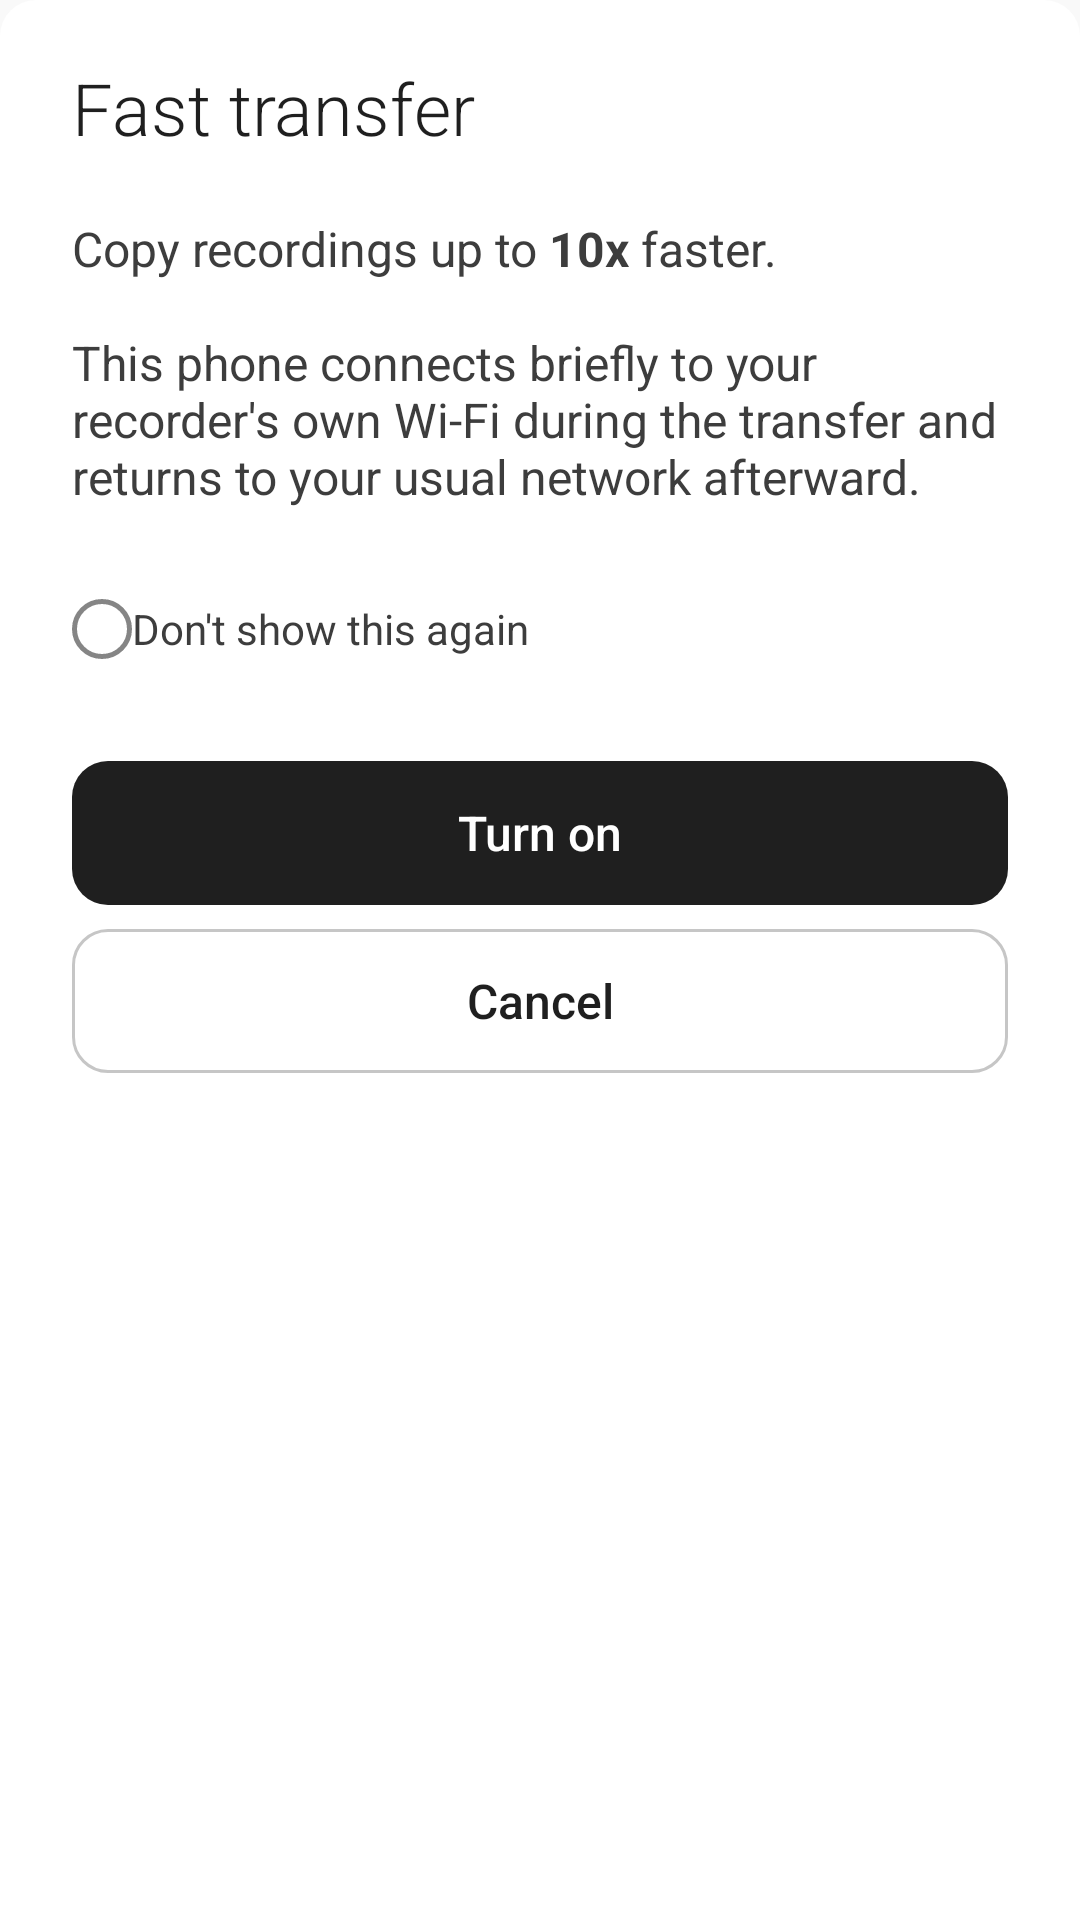

Write the Android layout XML for this screen, with the resource values it uses.
<!-- AndroidManifest.xml: application theme Theme.Transom -->
<!-- res/layout/sheet_fast_transfer.xml -->
<?xml version="1.0" encoding="utf-8"?>
<FrameLayout xmlns:android="http://schemas.android.com/apk/res/android"
    xmlns:app="http://schemas.android.com/apk/res-auto"
    android:layout_width="match_parent"
    android:layout_height="wrap_content"
    android:background="@drawable/bg_bottom_sheet">

    
    <LinearLayout
        android:id="@+id/confirmContainer"
        android:layout_width="match_parent"
        android:layout_height="wrap_content"
        android:orientation="vertical"
        android:paddingStart="24dp"
        android:paddingEnd="24dp"
        android:paddingTop="16dp"
        android:paddingBottom="24dp">

        <RelativeLayout
            android:layout_width="match_parent"
            android:layout_height="wrap_content">

            <TextView
                android:layout_width="wrap_content"
                android:layout_height="wrap_content"
                android:layout_alignParentStart="true"
                android:layout_centerVertical="true"
                android:fontFamily="sans-serif-light"
                android:text="@string/fast_transfer"
                android:textColor="?attr/colorOnSurface"
                android:textSize="24sp" />

            <ImageButton
                android:id="@+id/closeButton"
                android:layout_width="40dp"
                android:layout_height="40dp"
                android:layout_alignParentEnd="true"
                android:layout_centerVertical="true"
                android:background="?attr/selectableItemBackgroundBorderless"
                android:contentDescription="@string/cd_close"
                android:padding="8dp"
                android:scaleType="fitCenter"
                android:src="@drawable/ic_close"
                app:tint="?attr/colorOnSurface" />
        </RelativeLayout>

        <TextView
            android:layout_width="match_parent"
            android:layout_height="wrap_content"
            android:layout_marginTop="16dp"
            android:fontFamily="sans-serif"
            android:text="@string/fast_transfer_body"
            android:textColor="?attr/pbColorTextBody"
            android:textSize="16sp" />

        <CheckBox
            android:id="@+id/neverShowCheckbox"
            android:button="@drawable/checkbox_circle"
            android:layout_width="wrap_content"
            android:layout_height="wrap_content"
            android:layout_marginTop="16dp"
            android:fontFamily="sans-serif"
            android:text="@string/never_show_again"
            android:textColor="?attr/pbColorTextBody"
            android:textSize="14sp" />

        <com.google.android.material.button.MaterialButton
            android:id="@+id/turnOnButton"
            style="@style/Widget.Transom.Button"
            android:layout_width="match_parent"
            android:layout_height="48dp"
            android:layout_marginTop="20dp"
            android:text="@string/turn_on"
            android:textSize="16sp" />

        <com.google.android.material.button.MaterialButton
            android:id="@+id/cancelButton"
            style="@style/Widget.Transom.Button.Outlined"
            android:layout_width="match_parent"
            android:layout_height="48dp"
            android:layout_marginTop="8dp"
            android:text="@string/cancel"
            android:textSize="16sp" />
    </LinearLayout>

    
    <LinearLayout
        android:id="@+id/connectingContainer"
        android:layout_width="match_parent"
        android:layout_height="wrap_content"
        android:gravity="center"
        android:orientation="vertical"
        android:paddingStart="24dp"
        android:paddingEnd="24dp"
        android:paddingTop="48dp"
        android:paddingBottom="48dp"
        android:visibility="gone">

        <ProgressBar
            android:id="@+id/spinner"
            android:layout_width="48dp"
            android:layout_height="48dp"
            android:indeterminateTint="?attr/colorPrimary" />

        <TextView
            android:id="@+id/connectStatusLabel"
            android:layout_width="match_parent"
            android:layout_height="wrap_content"
            android:layout_marginTop="20dp"
            android:fontFamily="sans-serif"
            android:gravity="center"
            android:textColor="?attr/pbColorTextBody"
            android:textSize="16sp" />
    </LinearLayout>

</FrameLayout>
<!-- resources referenced by this layout -->
<resources>
  <!-- drawable bg_bottom_sheet (drawable) -->
  <?xml version="1.0" encoding="utf-8"?>
  <shape xmlns:android="http://schemas.android.com/apk/res/android"
      android:shape="rectangle">
      <solid android:color="?attr/colorSurface" />
      <corners
          android:topLeftRadius="12dp"
          android:topRightRadius="12dp" />
  </shape>
  <string name="cancel">Cancel</string>
  <string name="cd_close">Close</string>
  <string name="fast_transfer">Fast transfer</string>
  <string name="fast_transfer_body">Copy recordings up to <b>10x</b> faster.\n\nThis phone connects briefly to your recorder\'s own Wi-Fi during the transfer and returns to your usual network afterward.</string>
  <string name="never_show_again">Don\'t show this again</string>
  <string name="turn_on">Turn on</string>
  <style name="Theme.Transom" parent="Base.Theme.Transom" />
  <!-- drawable ic_check_on_primary (drawable) -->
  <?xml version="1.0" encoding="utf-8"?>
  <vector xmlns:android="http://schemas.android.com/apk/res/android"
      android:width="24dp"
      android:height="24dp"
      android:viewportWidth="24"
      android:viewportHeight="24"
      android:tint="?attr/colorOnPrimary">
      <path
          android:fillColor="@android:color/white"
          android:pathData="M9,16.17L4.83,12l-1.42,1.41L9,19 21,7l-1.41,-1.41z" />
  </vector>
  <color name="pb_primary">#1F1F1F</color>
  <color name="pb_on_primary">#FFFFFF</color>
  <color name="pb_surface">#FFFFFF</color>
  <color name="pb_on_surface">#1F1F1F</color>
  <color name="pb_surface_variant">#EFEFEF</color>
  <color name="pb_on_surface_variant">#646464</color>
  <color name="pb_outline">#C6C6C6</color>
  <color name="pb_error">#C93B2F</color>
  <color name="pb_background">#F9F9F9</color>
  <color name="pb_text_body">#3D3D3D</color>
  <color name="pb_divider">#EBEBEB</color>
  <color name="pb_success">#357A50</color>
  <color name="pb_warning">#9E5C00</color>
  <color name="pb_highlight_flash">#33FF9500</color>
  <color name="pb_selection_tint">#1F3D3D3D</color>
  <style name="ThemeOverlay.Transom.Dialog" parent="ThemeOverlay.MaterialComponents.MaterialAlertDialog">
          <item name="colorPrimary">@color/pb_primary</item>
          <item name="colorOnSurface">@color/pb_on_surface</item>
          <item name="android:textColorPrimary">@color/pb_on_surface</item>
          <item name="android:textColorSecondary">@color/pb_text_body</item>
          <item name="android:textColorAlertDialogListItem">@color/pb_on_surface</item>
          <item name="shapeAppearanceOverlay">@style/ShapeAppearanceOverlay.Transom.Dialog</item>
      </style>
  <style name="ThemeOverlay.Transom.BottomSheet" parent="ThemeOverlay.MaterialComponents.BottomSheetDialog">
          <item name="bottomSheetStyle">@style/Widget.Transom.BottomSheet</item>
          <item name="android:navigationBarColor">@color/pb_surface</item>
      </style>
  <style name="ShapeAppearanceOverlay.Transom.Dialog" parent="">
          <item name="cornerFamily">rounded</item>
          <item name="cornerSize">16dp</item>
      </style>
  <style name="Widget.Transom.BottomSheet" parent="Widget.MaterialComponents.BottomSheet.Modal">
          <item name="android:background">@android:color/transparent</item>
          <item name="backgroundTint">@android:color/transparent</item>
      </style>
</resources>
